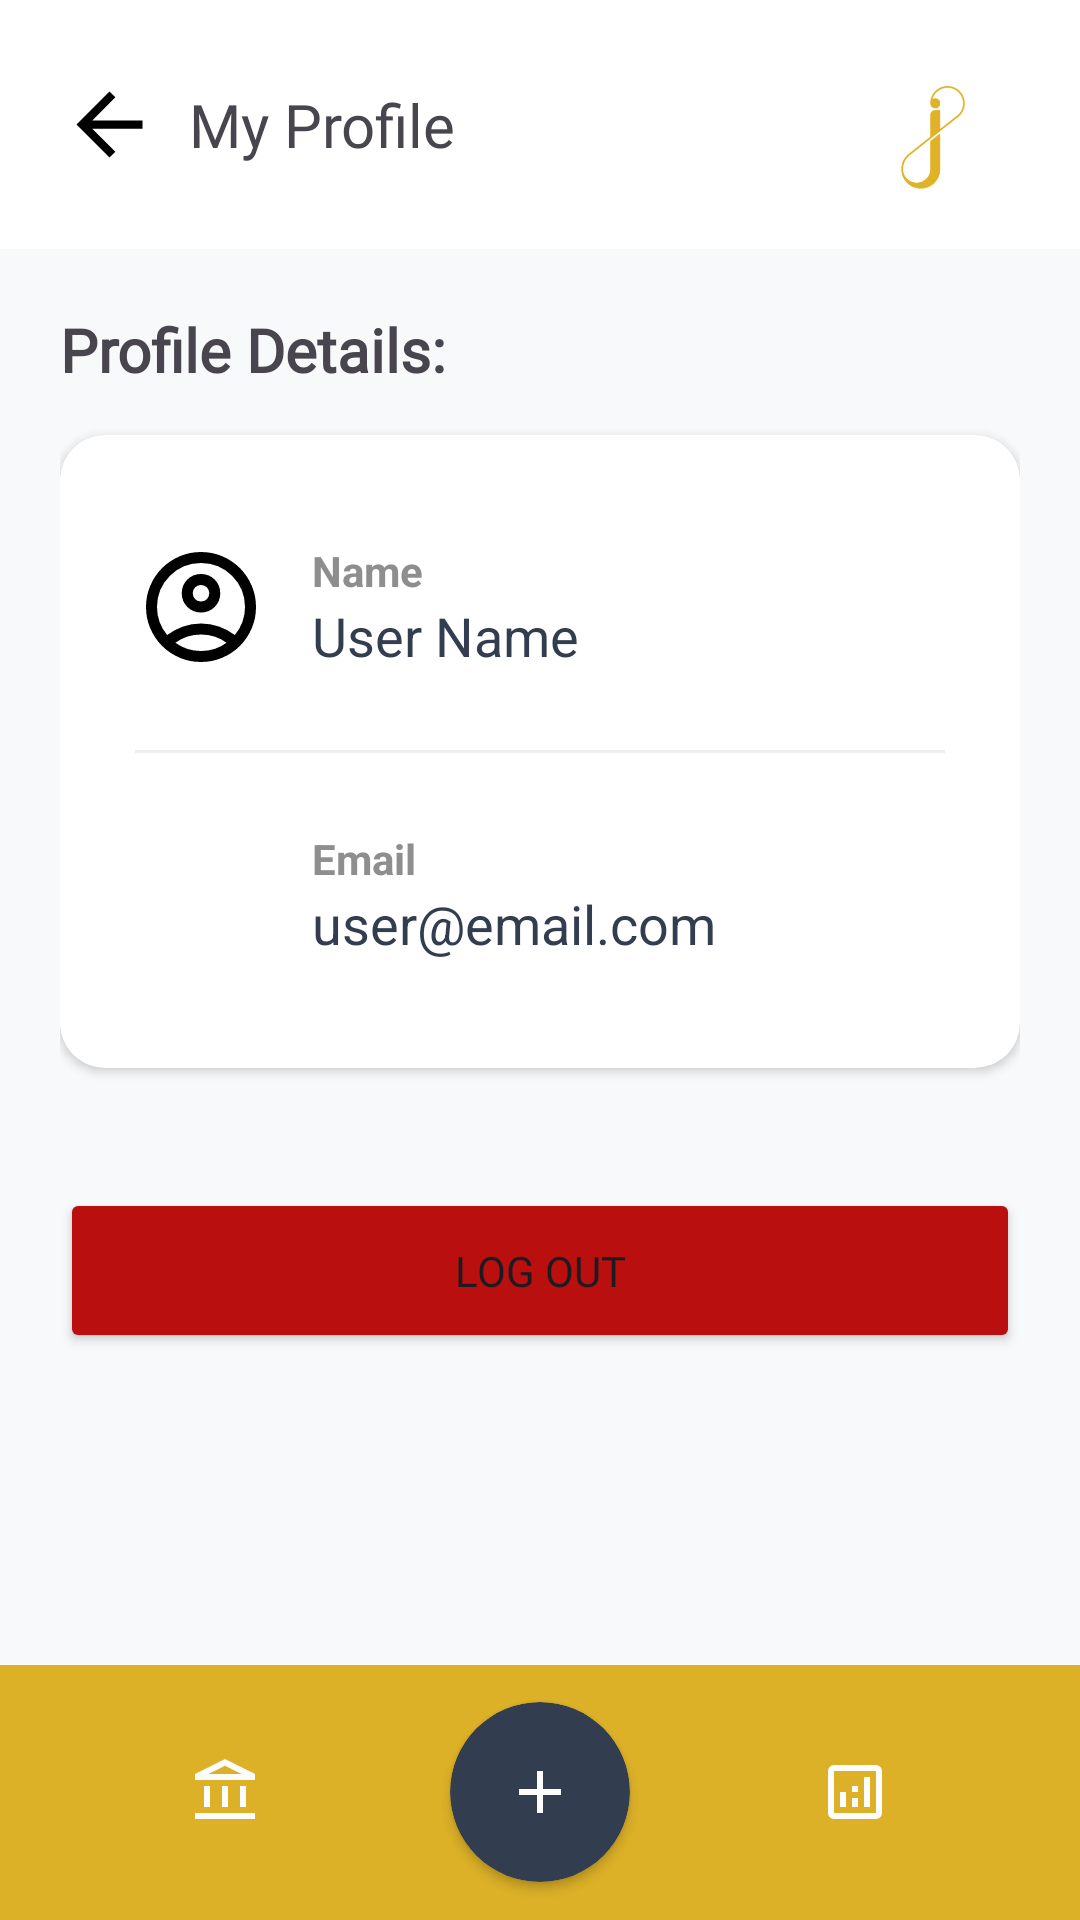

The Android layout XML behind this screen, and the referenced resources:
<!-- AndroidManifest.xml: application theme Theme.ProjectAppDev -->
<!-- res/layout/activity_profile.xml -->
<?xml version="1.0" encoding="utf-8"?>
<androidx.constraintlayout.widget.ConstraintLayout xmlns:android="http://schemas.android.com/apk/res/android"
    xmlns:app="http://schemas.android.com/apk/res-auto"
    xmlns:tools="http://schemas.android.com/tools"
    android:id="@+id/main"
    android:layout_width="match_parent"
    android:layout_height="match_parent"
    android:background="#F8F9FA"
    tools:context=".Profile">

    <LinearLayout
        android:layout_width="match_parent"
        android:layout_height="0dp"
        android:orientation="vertical"
        app:layout_constraintBottom_toTopOf="@+id/bottom_nav"
        app:layout_constraintTop_toTopOf="parent">

        <LinearLayout
            android:id="@+id/prof_details"
            android:layout_width="match_parent"
            android:layout_height="83dp"
            android:background="#FFFFFF"
            android:gravity="center_vertical"
            android:orientation="horizontal">

            <ImageView
                android:id="@+id/img_goback2"
                android:layout_width="33dp"
                android:layout_height="34dp"
                android:layout_marginStart="20dp"
                android:layout_marginEnd="10dp"
                android:clickable="true"
                android:focusable="true"
                android:background="?attr/selectableItemBackgroundBorderless"
                app:srcCompat="@drawable/arrowback"
                app:tint="#000000" />

            <TextView
                android:id="@+id/textView8"
                android:layout_width="0dp"
                android:layout_height="wrap_content"
                android:layout_weight="1"
                android:fontFamily="@font/acme"
                android:text="My Profile"
                android:textSize="20sp" />

            <ImageView
                android:id="@+id/imageView8"
                android:layout_width="100dp"
                android:layout_height="83dp"
                app:srcCompat="@drawable/logo1"
                app:tint="#E0B227" />
        </LinearLayout>

        <ScrollView
            android:layout_width="match_parent"
            android:layout_height="match_parent"
            android:fillViewport="true">

            <LinearLayout
                android:layout_width="match_parent"
                android:layout_height="wrap_content"
                android:orientation="vertical"
                android:padding="20dp">

                <TextView
                    android:id="@+id/textView9"
                    android:layout_width="wrap_content"
                    android:layout_height="wrap_content"
                    android:layout_marginBottom="15dp"
                    android:fontFamily="@font/acme"
                    android:text="Profile Details:"
                    android:textSize="20sp"
                    android:textStyle="bold" />

                <androidx.cardview.widget.CardView
                    android:layout_width="match_parent"
                    android:layout_height="wrap_content"
                    app:cardCornerRadius="15dp"
                    app:cardElevation="2dp"
                    app:cardBackgroundColor="#FFFFFF">

                    <LinearLayout
                        android:layout_width="match_parent"
                        android:layout_height="wrap_content"
                        android:orientation="vertical"
                        android:padding="10dp">

                        <LinearLayout
                            android:layout_width="match_parent"
                            android:layout_height="95dp"
                            android:gravity="center_vertical"
                            android:orientation="horizontal">

                            <ImageView
                                android:id="@+id/imageView62"
                                android:layout_width="44dp"
                                android:layout_height="44dp"
                                android:layout_marginStart="15dp"
                                app:srcCompat="@drawable/outline_account_circle_24"
                                app:tint="#000000" />

                            <LinearLayout
                                android:layout_width="match_parent"
                                android:layout_height="wrap_content"
                                android:layout_marginStart="15dp"
                                android:orientation="vertical">

                                <TextView
                                    android:id="@+id/textView10435"
                                    android:layout_width="wrap_content"
                                    android:layout_height="wrap_content"
                                    android:text="Name"
                                    android:textSize="14sp"
                                    android:textColor="#8E8E8E"
                                    android:textStyle="bold" />

                                <TextView
                                    android:id="@+id/txtName"
                                    android:layout_width="wrap_content"
                                    android:layout_height="wrap_content"
                                    android:text="User Name"
                                    android:textColor="#333D50"
                                    android:textSize="18sp" />
                            </LinearLayout>
                        </LinearLayout>

                        <View
                            android:layout_width="match_parent"
                            android:layout_height="1dp"
                            android:layout_marginHorizontal="15dp"
                            android:background="#EEEEEE" />

                        <LinearLayout
                            android:layout_width="match_parent"
                            android:layout_height="95dp"
                            android:gravity="center_vertical"
                            android:orientation="horizontal">

                            <ImageView
                                android:id="@+id/imageView6"
                                android:layout_width="44dp"
                                android:layout_height="44dp"
                                android:layout_marginStart="15dp"
                                app:srcCompat="@drawable/outline_attach_email_24"
                                app:tint="#000000" />

                            <LinearLayout
                                android:layout_width="match_parent"
                                android:layout_height="wrap_content"
                                android:layout_marginStart="15dp"
                                android:orientation="vertical">

                                <TextView
                                    android:id="@+id/textView10"
                                    android:layout_width="wrap_content"
                                    android:layout_height="wrap_content"
                                    android:text="Email"
                                    android:textSize="14sp"
                                    android:textColor="#8E8E8E"
                                    android:textStyle="bold" />

                                <TextView
                                    android:id="@+id/txtEmail"
                                    android:layout_width="wrap_content"
                                    android:layout_height="wrap_content"
                                    android:text="user@email.com"
                                    android:textColor="#333D50"
                                    android:textSize="18sp" />
                            </LinearLayout>
                        </LinearLayout>

                    </LinearLayout>
                </androidx.cardview.widget.CardView>

                <Button
                    android:id="@+id/btnLogout"
                    android:layout_width="match_parent"
                    android:layout_height="55dp"
                    android:layout_marginTop="40dp"
                    android:backgroundTint="#BA0F0F"
                    android:fontFamily="@font/acme"
                    android:text="Log out"
                    app:cornerRadius="12dp" />

            </LinearLayout>
        </ScrollView>

    </LinearLayout>

    <LinearLayout
        android:id="@+id/bottom_nav"
        android:layout_width="match_parent"
        android:layout_height="85dp"
        android:background="#DCB027"
        android:gravity="center"
        android:orientation="horizontal"
        app:layout_constraintBottom_toBottomOf="parent">

        <ImageView
            android:id="@+id/btnHome1"
            android:layout_width="wrap_content"
            android:layout_height="wrap_content"
            android:background="?attr/selectableItemBackgroundBorderless"
            android:layout_weight="1"
            android:clickable="true"
            app:srcCompat="@drawable/outline_account_balance_24"
            app:tint="#FDFDFD" />

        <androidx.cardview.widget.CardView
            android:layout_width="60dp"
            android:layout_height="60dp"
            app:cardBackgroundColor="#333D50"
            app:cardCornerRadius="100dp">

            <ImageView
                android:id="@+id/btnAdd1"
                android:layout_width="wrap_content"
                android:layout_height="wrap_content"
                android:layout_gravity="center"
                android:background="?attr/selectableItemBackgroundBorderless"
                android:clickable="true"
                app:srcCompat="@drawable/outline_add_24"
                app:tint="#FDFDFD" />
        </androidx.cardview.widget.CardView>

        <ImageView
            android:id="@+id/btnAnalytics1"
            android:layout_width="wrap_content"
            android:layout_height="wrap_content"
            android:background="?attr/selectableItemBackgroundBorderless"
            android:layout_weight="1"
            android:clickable="true"
            app:srcCompat="@drawable/outline_analytics_24"
            app:tint="#FDFDFD" />
    </LinearLayout>

</androidx.constraintlayout.widget.ConstraintLayout>
<!-- resources referenced by this layout -->
<resources>
  <!-- drawable arrowback (drawable) -->
  <vector xmlns:android="http://schemas.android.com/apk/res/android"
      android:width="24dp"
      android:height="24dp"
      android:viewportWidth="960"
      android:viewportHeight="960">
    <path
        android:pathData="m313,520 l224,224 -57,56 -320,-320 320,-320 57,56 -224,224h487v80L313,520Z"
        android:fillColor="#e0b227"/>
  </vector>
  <!-- drawable outline_account_balance_24 (drawable) -->
  <vector xmlns:android="http://schemas.android.com/apk/res/android" android:height="24dp" android:tint="#DEB127" android:viewportHeight="960" android:viewportWidth="960" android:width="24dp">
        
      <path android:fillColor="@android:color/white" android:pathData="M200,680L200,400L280,400L280,680L200,680ZM440,680L440,400L520,400L520,680L440,680ZM80,840L80,760L880,760L880,840L80,840ZM680,680L680,400L760,400L760,680L680,680ZM80,320L80,240L480,40L880,240L880,320L80,320ZM258,240L480,240L702,240L258,240ZM258,240L702,240L480,130L258,240Z"/>
      
  </vector>
  <!-- drawable outline_add_24 (drawable) -->
  <vector xmlns:android="http://schemas.android.com/apk/res/android" android:height="24dp" android:tint="#FBFBFB" android:viewportHeight="960" android:viewportWidth="960" android:width="24dp">
        
      <path android:fillColor="@android:color/white" android:pathData="M440,520L200,520L200,440L440,440L440,200L520,200L520,440L760,440L760,520L520,520L520,760L440,760L440,520Z"/>
      
  </vector>
  <!-- drawable outline_analytics_24 (drawable) -->
  <vector xmlns:android="http://schemas.android.com/apk/res/android" android:height="24dp" android:tint="#DFB227" android:viewportHeight="960" android:viewportWidth="960" android:width="24dp">
        
      <path android:fillColor="@android:color/white" android:pathData="M280,680L360,680L360,480L280,480L280,680ZM600,680L680,680L680,280L600,280L600,680ZM440,680L520,680L520,560L440,560L440,680ZM440,480L520,480L520,400L440,400L440,480ZM200,840Q167,840 143.5,816.5Q120,793 120,760L120,200Q120,167 143.5,143.5Q167,120 200,120L760,120Q793,120 816.5,143.5Q840,167 840,200L840,760Q840,793 816.5,816.5Q793,840 760,840L200,840ZM200,760L760,760Q760,760 760,760Q760,760 760,760L760,200Q760,200 760,200Q760,200 760,200L200,200Q200,200 200,200Q200,200 200,200L200,760Q200,760 200,760Q200,760 200,760ZM200,200L200,200Q200,200 200,200Q200,200 200,200L200,760Q200,760 200,760Q200,760 200,760L200,760Q200,760 200,760Q200,760 200,760L200,200Q200,200 200,200Q200,200 200,200Z"/>
      
  </vector>
  <style name="Theme.ProjectAppDev" parent="Base.Theme.ProjectAppDev" />
  <style name="Base.Theme.ProjectAppDev" parent="Theme.Material3.DayNight.NoActionBar">
          
          
      </style>
</resources>
